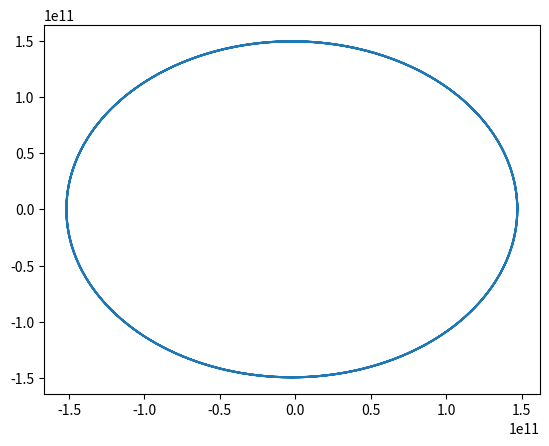
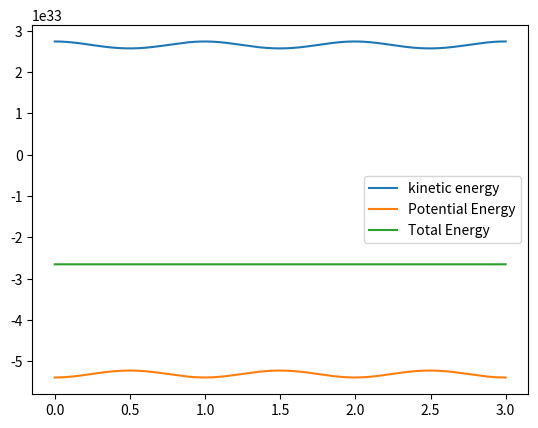
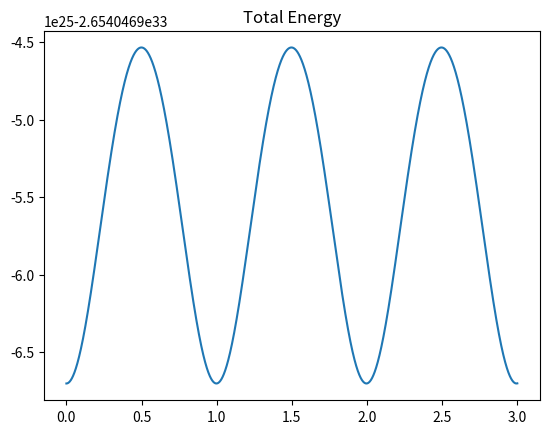

Reproduce these figures in Python, in order.
# -*- coding: utf-8 -*-
"""
Created on Thu Mar 19 17:28:15 2020

@author: jakri
"""

'''
Richter 8.12 - The verlet Method 

'''
import numpy as np 
from numpy import sin, cos, sqrt
import matplotlib.pyplot as plt


def F(r,t):
    x = r[0]
    y = r[1]
    vx = r[2]
    vy = r[3]
    
    G = 6.6738e-11*(8760*60**2)**2
    M = 1.9891e30
    gm = G*M
    
    rmag = sqrt(x**2 + y**2)
    
    f1 = vx
    f2 = vy 
    f3 = -gm*x/(rmag**3)
    f4 = -gm*y/(rmag**3)
    
    final = np.array([f1,f2,f3,f4], dtype = float)
    
    return final 

def Verlet_Meth():
    h = 1/8760.           # Step size 1 hour
    yr = 3       # Hours in a year 
    
    
    time = np.arange(0,yr+h,h) 
    
    r = np.zeros([len(time),4], dtype = float)
    r[0,:] = np.array([1.47e11, 0, 0, 3.0287e4*3600*8760.])
    
    v = np.array([r[:,2],r[:,3]])
    v = v.T
    
    v[1,:] = v[0,:] + [ .5*h*F(r[0,:],0)[0], .5*h*F(r[0,:],0)[1] ] 
    
    vm =  r[0 , 2:4] + .5*h*(F(r[0,:],0)[2:4])
    
    for i,t in enumerate(time):
        if i == len(time) - 1:
            break
        else:
            r[i + 1, 0:2] = r[i, 0:2] + h*vm
        
        
        
            k = h*F(r[i + 1,:],0)
        
        
            v[i + 1,:] = vm + [k[2]*.5, k[3]*.5]
            vm += [k[2],k[3]]
        
        
        
        

        
    
   
    # v[1,:] = v[0,:] + [.5*h*F(r[0,:],0)[0], .5*h*F(r[0,:],0)[1]] 
    
    
    return v,r,time


    
   
vi, xi, times = Verlet_Meth()

plt.figure()
plt.plot(xi[:,0],xi[:,1])
#plt.xlim(-1.48e11,-1.44e11)
plt.show()

# Plotting energy#
m = 5.9722e24
G = 6.6738e-11
M = 1.9891e30

kenergy = .5*m*((vi[:,0]/(3600*8760))**2 + (vi[:,1]/(3600*8760))**2)
penergy = -G*M*m/sqrt((xi[:,0]**2 + (xi[:,1]**2)))
tenergy = kenergy + penergy

plt.figure()
a = plt.plot(times,kenergy, label = 'kinetic energy')

b = plt.plot(times,penergy, label = 'Potential Energy')

c = plt.plot(times,tenergy, label = 'Total Energy')
plt.legend()
plt.show()

plt.figure()
plt.title('Total Energy')
plt.plot(times,tenergy)
plt.show()
